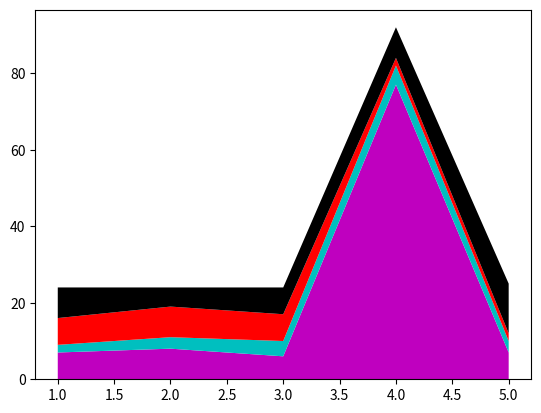

Recreate this plot in Python.
'''
                                   Gráfico de Área Empilhada

Stack plots, também conhecidos como gráficos de área empilhada, são um tipo de plotagem usados para visualizar a mudança relativa de diversas variáveis ao longo do tempo. Eles consistem em várias áreas coloridas empilhadas umas sobre as outras, onde a altura de cada área representa a magnitude da variável correspondente e a largura representa a escala de tempo.

Os stack plots são úteis para mostrar como as partes contribuem para o todo ao longo do tempo. Por exemplo, eles podem ser usados para visualizar a mudança relativa de diferentes setores de uma indústria ao longo do tempo, ou a distribuição relativa de receitas e despesas de uma empresa em um determinado período.
'''

import matplotlib as mpl
import matplotlib.pyplot as plt

dias = [1, 2, 3, 4, 5]
dormir = [7, 8, 6, 77, 7]
comer = [2, 3, 4, 5, 3]
trabalhar = [7, 8, 7, 2, 2]
passear = [8, 5, 7, 8, 13]

plt.stackplot(dias, dormir, comer, trabalhar, passear, colors = ['m', 'c', 'r', 'k', 'b'])
plt.show()
